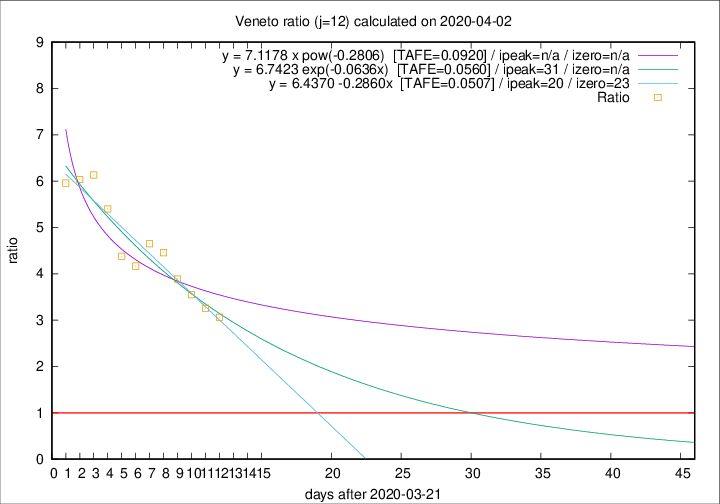

The table this chart was drawn from, first rows:
2020-04-02, 33, 532, 386, 126, 3.0635
2020-04-01, 22, 499, 368, 113, 3.257
2020-03-31, 64, 477, 362, 102, 3.549
2020-03-30, 21, 413, 319, 82, 3.89
2020-03-29, 30, 392, 312, 70, 4.457
2020-03-28, 49, 362, 293, 63, 4.651
2020-03-27, 26, 313, 250, 60, 4.167
2020-03-26, 29, 287, 232, 53, 4.377
2020-03-25, 42, 258, 216, 40, 5.4
2020-03-24, 24, 216, 184, 30, 6.133
2020-03-23, 23, 192, 163, 27, 6.037
2020-03-22, 23, 169, 143, 24, 5.958
